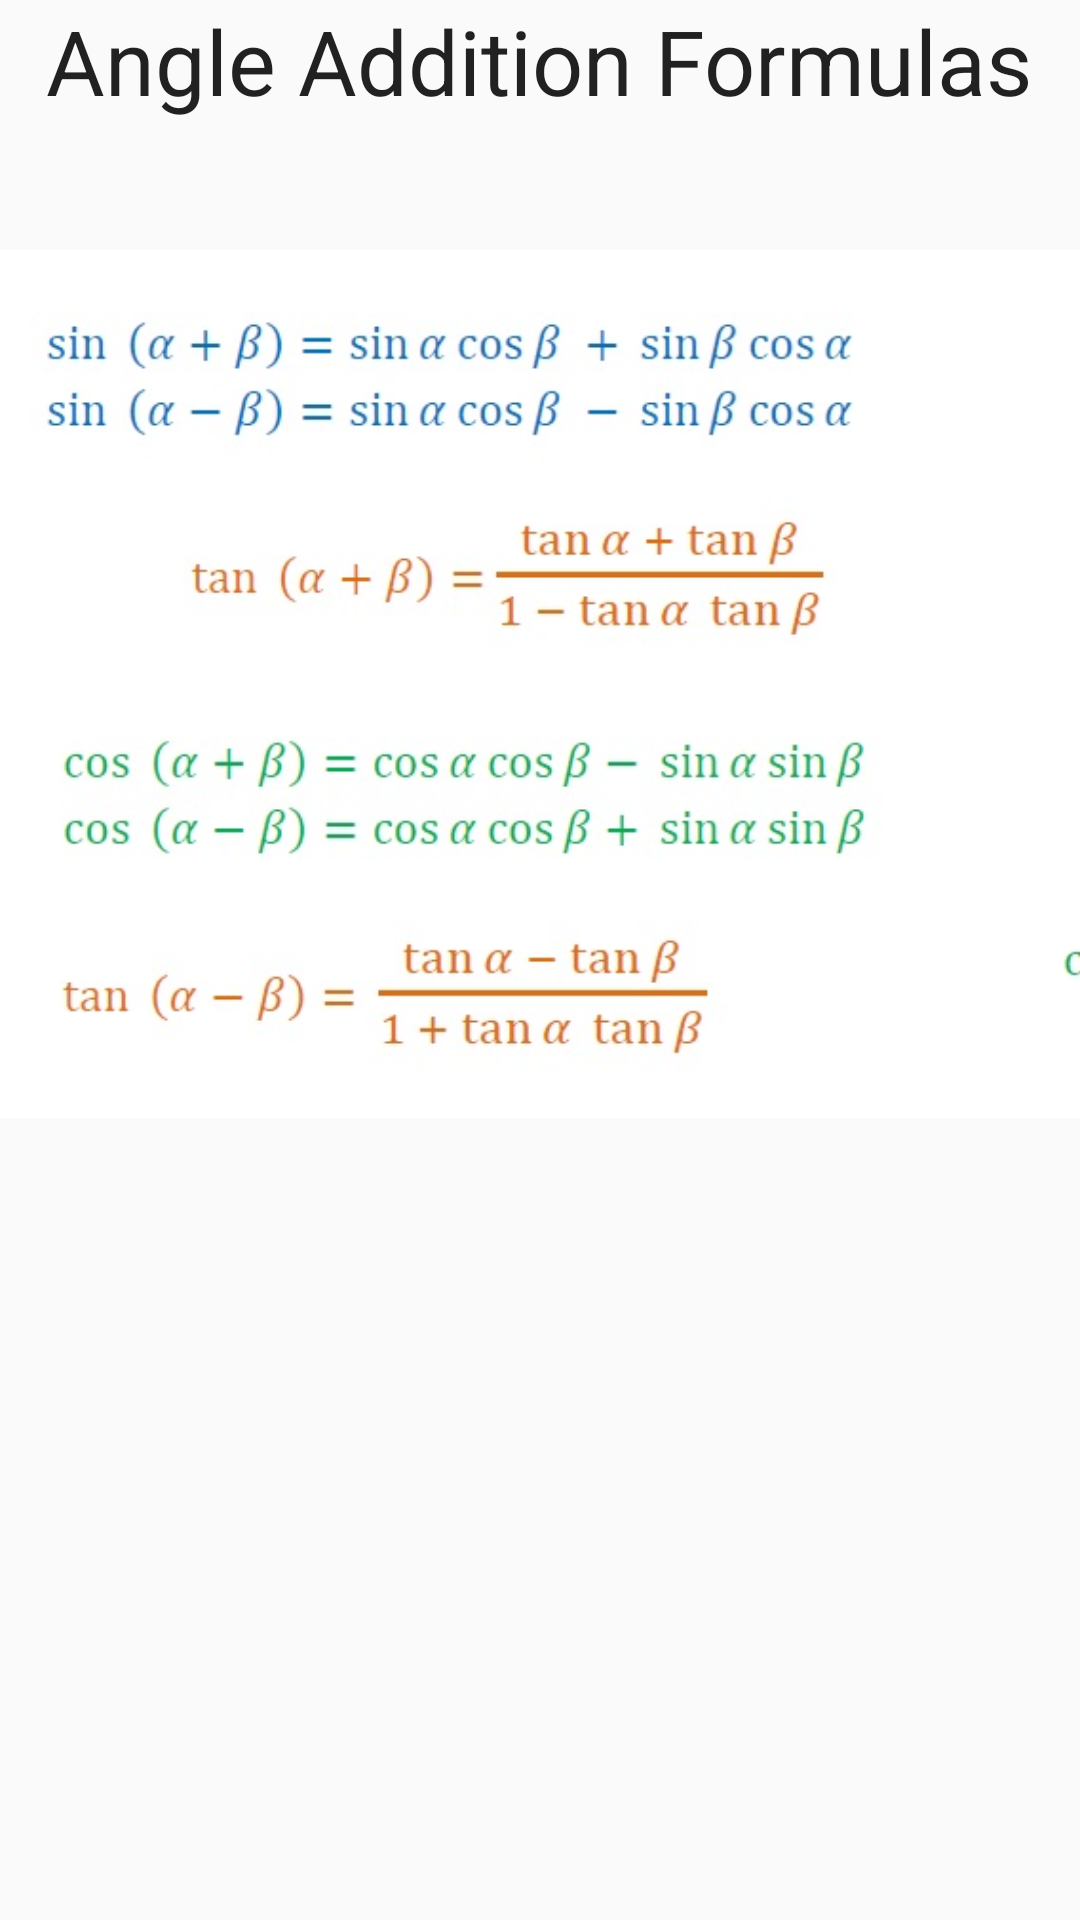

The Android layout XML behind this screen, and the referenced resources:
<!-- AndroidManifest.xml: application theme AppTheme -->
<!-- res/layout/angle.xml -->
<?xml version="1.0" encoding="utf-8"?>
<RelativeLayout xmlns:android="http://schemas.android.com/apk/res/android"
    android:orientation="vertical" android:layout_width="match_parent"
    android:layout_height="match_parent"
    android:weightSum="1">

    <TextView
        android:layout_width="wrap_content"
        android:layout_height="wrap_content"
        android:textAppearance="?android:attr/textAppearanceLarge"
        android:text="Angle Addition Formulas"
        android:id="@+id/textView"
        android:layout_weight="1.74"
        android:textSize="30sp"
        android:layout_alignParentTop="true"
        android:layout_centerHorizontal="true" />

    <ImageView
    android:layout_width="wrap_content"
    android:layout_height="wrap_content"
    android:src="@drawable/addition"
        android:layout_alignParentTop="true"
        android:layout_alignParentLeft="true"
        android:layout_alignParentStart="true" />

</RelativeLayout>
<!-- resources referenced by this layout -->
<resources>
  <!-- drawable addition: jpg bitmap (drawable, 50851 bytes) -->
  <style name="AppTheme" parent="Theme.AppCompat.Light.DarkActionBar">
          
          <item name="colorPrimary">@color/colorPrimary</item>
          <item name="colorPrimaryDark">@color/colorPrimaryDark</item>
          <item name="colorAccent">@color/colorAccent</item>
          <item name="colorButtonNormal">#FFFFFF</item>
      </style>
  <color name="colorPrimary">#449775</color>
  <color name="colorPrimaryDark">#6ca77c</color>
  <color name="colorAccent">#FF4081</color>
</resources>
